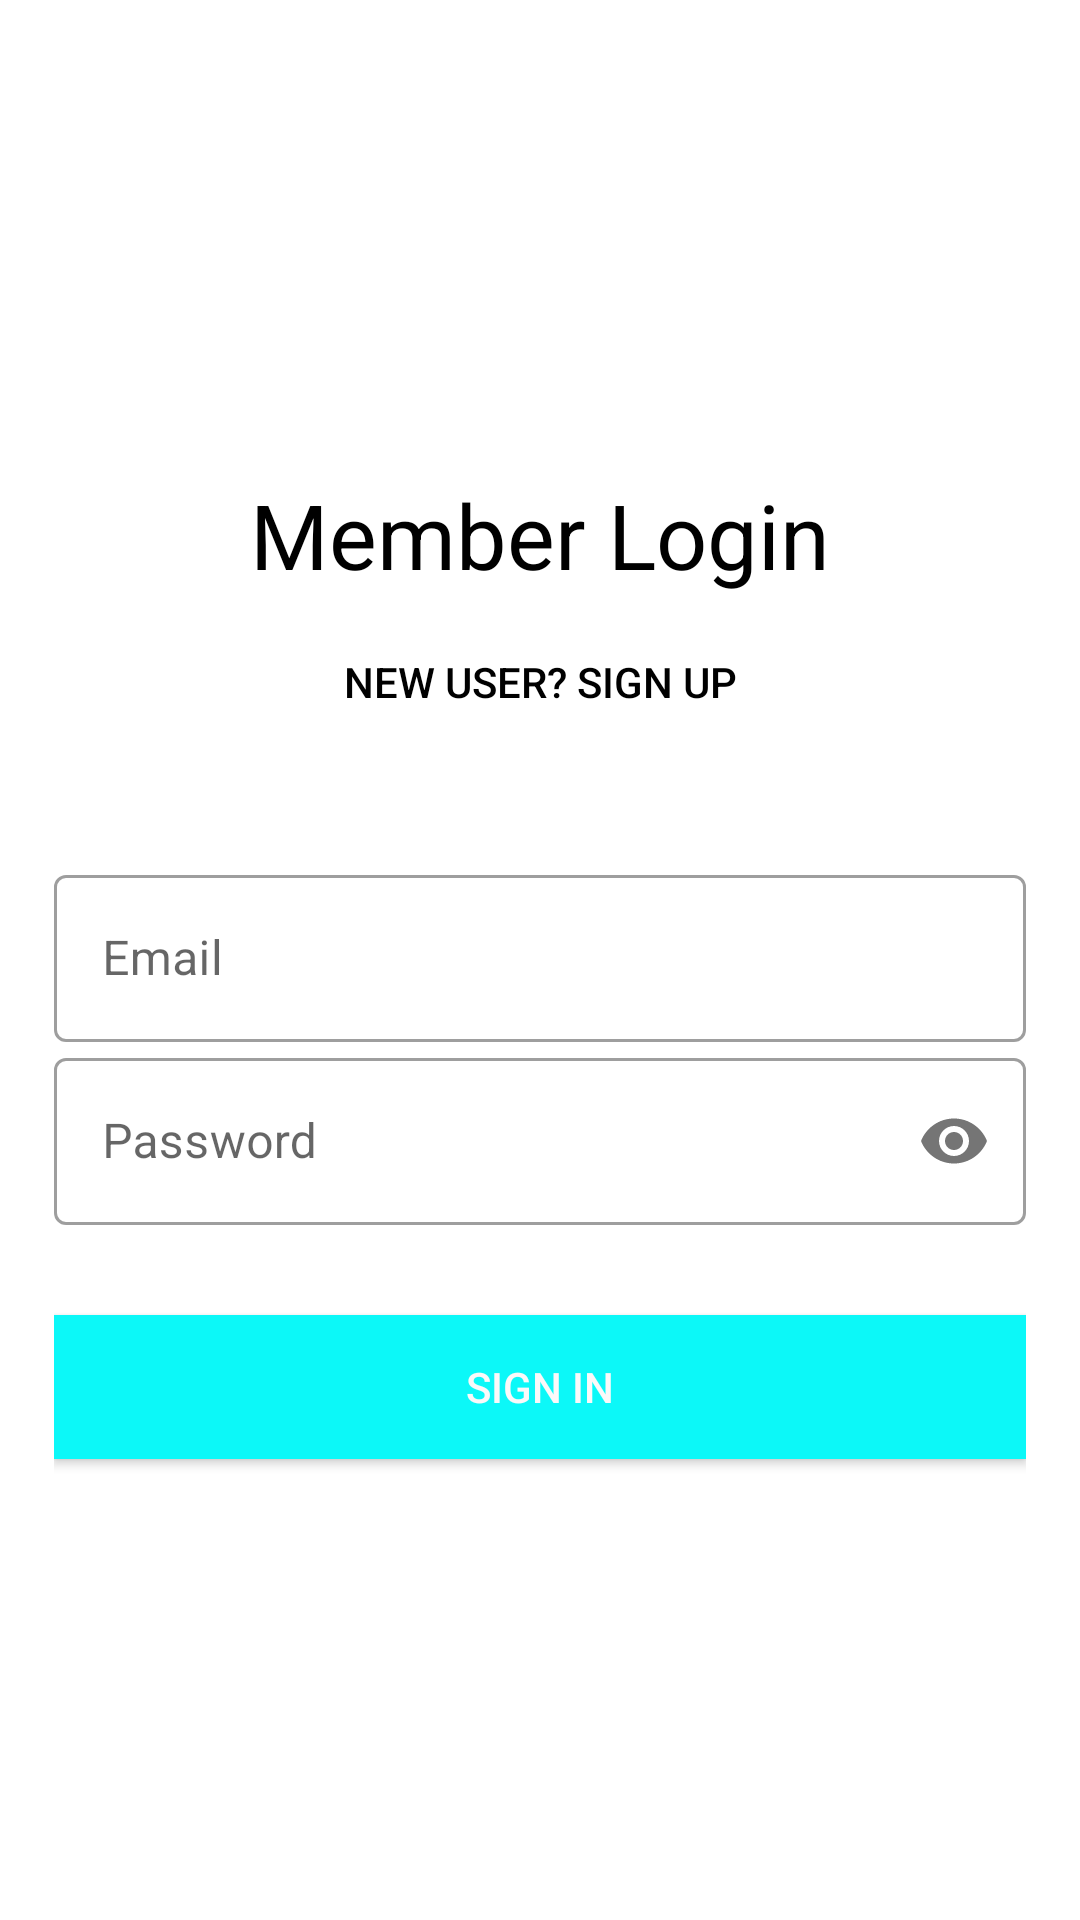

Layout XML and referenced resources for this Android screen:
<!-- AndroidManifest.xml: application theme Theme.Easemusicandriod -->
<!-- res/layout/fragment_login.xml -->
<?xml version="1.0" encoding="utf-8"?>
<LinearLayout xmlns:android="http://schemas.android.com/apk/res/android"
    xmlns:app="http://schemas.android.com/apk/res-auto"
    xmlns:tools="http://schemas.android.com/tools"
    android:layout_width="match_parent"
    android:layout_height="match_parent"
    tools:context=".fragments.LoginFragment"
    android:orientation="vertical"
    android:padding="18dp">

    

    <ImageView
        android:id="@+id/logo_image"
        android:layout_width="1400dp"
        android:layout_height="140dp"
        android:layout_gravity="center"
        android:src="@drawable/login"/>
    <TextView
        android:id="@+id/logo_name"
        android:layout_width="wrap_content"
        android:layout_height="wrap_content"
        android:text="Member Login"
        android:textSize="30sp"
        android:layout_gravity="center"
        android:textColor="@color/black"/>

    <Button
        android:id="@+id/sign_up_in_login_page"
        android:layout_width="match_parent"
        android:layout_height="wrap_content"
        android:layout_gravity="center"
        android:layout_margin="5dp"
        android:background="#00D80E0E"
        android:layout_marginTop="5dp"
        android:elevation="0dp"
        android:text="New User? SIGN UP"
        android:textColor="@color/black"/>

    <LinearLayout
        android:layout_width="match_parent"
        android:layout_height="wrap_content"
        android:layout_marginTop="30dp"
        android:layout_marginBottom="20dp"
        android:orientation="vertical">
        <com.google.android.material.textfield.TextInputLayout
            android:layout_width="match_parent"
            android:layout_height="wrap_content"
            android:id="@+id/email_input_in_login_page"
            android:hint="Email"
            style="@style/Widget.MaterialComponents.TextInputLayout.OutlinedBox">
            <com.google.android.material.textfield.TextInputEditText
                android:layout_width="match_parent"
                android:layout_height="wrap_content"/>
        </com.google.android.material.textfield.TextInputLayout>

        <com.google.android.material.textfield.TextInputLayout
            android:layout_width="match_parent"
            android:layout_height="wrap_content"
            android:id="@+id/password_input_in_login_page"
            android:hint="Password"
            app:passwordToggleEnabled="true"
            style="@style/Widget.MaterialComponents.TextInputLayout.OutlinedBox">
            <com.google.android.material.textfield.TextInputEditText
                android:layout_width="match_parent"
                android:layout_height="wrap_content"
                android:inputType="textPassword"/>
        </com.google.android.material.textfield.TextInputLayout>

        <Button
            android:id="@+id/login_in_login_page"
            android:layout_width="match_parent"
            android:layout_height="wrap_content"
            android:text="Sign In"
            android:background="#0CF8F8"
            android:textColor="#FBF9F9"
            android:layout_marginTop="30dp"
            android:layout_marginBottom="5dp"/>

    </LinearLayout>

</LinearLayout >
<!-- resources referenced by this layout -->
<resources>
  <color name="black">#FF000000</color>
  <style name="Theme.Easemusicandriod" parent="Theme.MaterialComponents.DayNight.NoActionBar">
          
          <item name="colorPrimary">#03A9F4</item>
          <item name="colorPrimaryVariant">#00BCD4</item>
          <item name="colorOnPrimary">@color/white</item>
          
          <item name="colorSecondary">@color/teal_200</item>
          <item name="colorSecondaryVariant">@color/teal_700</item>
          <item name="colorOnSecondary">@color/black</item>
          
          <item name="android:statusBarColor">?attr/colorPrimaryVariant</item>
          
      </style>
  <color name="white">#FFFFFFFF</color>
  <color name="teal_200">#FF03DAC5</color>
  <color name="teal_700">#FF018786</color>
</resources>
